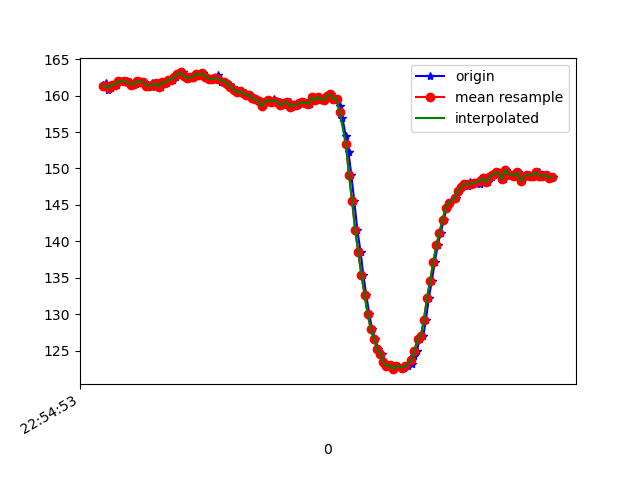

Source data for this figure (header and first rows):
1617836093645, 531737248747314, 161.42578, -237.40234, -54.785156
1617836093650, 531737267762087, 161.2, -237.2, -54.79
1617836093664, 531737286959987, 161.7, -237.6, -54.79
1617836093675, 531737306127366, 160.8, -237.4, -54.79
1617836093692, 531737325142138, 161, -237.3, -54.88
1617836093711, 531737344187432, 161.5, -237, -55.08
1617836093732, 531737363598981, 161.5, -237.3, -54.1
1617836093752, 531737382247498, 162, -237.8, -54.79
1617836093784, 531737402971463, 161.9, -237.4, -54
1617836093797, 531737420734862, 162, -237.4, -54.79
1617836093813, 531737439841198, 161.8, -237.4, -54.79
1617836093829, 531737458886492, 161.5, -237.1, -53.81
1617836093855, 531737477962307, 161.6, -237.4, -54.49
1617836093876, 531737497221249, 162, -237.3, -54.1
1617836093884, 531737516266543, 161.9, -237, -54
1617836093904, 531737535281315, 161.8, -237.4, -54.3
1617836093921, 531737554387651, 161.3, -237.1, -55.18
1617836093942, 531737573402424, 161.3, -236.8, -54.49
1617836093960, 531737592478239, 161.7, -236.9, -54.39
1617836093978, 531737611523532, 161.2, -237.4, -55.37
1617836093997, 531737630599347, 161.7, -237.2, -54.79
1617836094016, 531737649614120, 161.2, -237, -55.08
1617836094036, 531737668659413, 161.8, -237.2, -53.71
1617836094055, 531737687643664, 161.7, -236.7, -54.69
1617836094077, 531737706723175, 162.2, -237.1, -55.18
1617836094093, 531737725921075, 162.2, -236.6, -54.79
1617836094112, 531737744874805, 162.5, -235.9, -54.39
1617836094131, 531737763981141, 163, -236.4, -54.3
1617836094154, 531737783026435, 163.2, -235.9, -54.39
1617836094168, 531737802041207, 162.7, -237.1, -54.39
1617836094187, 531737821117022, 162.4, -237, -54.79
1617836094209, 531737840620135, 162.5, -236.9, -55.18
1617836094229, 531737859360215, 162.6, -236.9, -54.39
1617836094245, 531737878436030, 163, -236.9, -55.47
1617836094264, 531737897420281, 162.8, -236.9, -54.88
1617836094283, 531737916526618, 163.1, -236.1, -55.18
1617836094304, 531737935571911, 162.6, -237.1, -55.18
1617836094321, 531737954678247, 162.3, -237.1, -54.88
1617836094343, 531737973754062, 162.3, -237, -54.49
1617836094362, 531737992799356, 162.4, -237.1, -54.39
1617836094381, 531738011844650, 162.8, -236.6, -54.79
1617836094398, 531738030920465, 161.8, -236.9, -54.1
1617836094423, 531738049965758, 161.9, -236.9, -54.39
1617836094440, 531738069224701, 161.7, -237.1, -53.81
1617836094457, 531738088239473, 161.5, -237, -54.79
1617836094474, 531738107345809, 161.2, -237.2, -54.49
1617836094493, 531738126421624, 160.8, -237.4, -54
1617836094513, 531738145436397, 160.4, -237.6, -54.79
1617836094532, 531738164481690, 160.6, -237.2, -53.12
1617836094551, 531738183526984, 160.4, -237.6, -54
1617836094569, 531738202480714, 160.1, -237.5, -52.44
1617836094588, 531738221587050, 160.1, -237.7, -52.73
1617836094609, 531738240632343, 159.7, -237.5, -53.61
1617836094627, 531738259616594, 159.5, -238.3, -53.81
1617836094645, 531738278875537, 159.3, -238, -53.71
1617836094665, 531738297798746, 158.6, -238.3, -53.03
1617836094693, 531738316874561, 159.2, -238, -52.93
1617836094704, 531738336102982, 159.4, -237.8, -53.12
1617836094721, 531738355148276, 159.2, -238, -53.12
1617836094741, 531738374163048, 159.5, -238.3, -53.32
1617836094759, 531738393147299, 159.2, -237.9, -54.1
... 91 more rows
